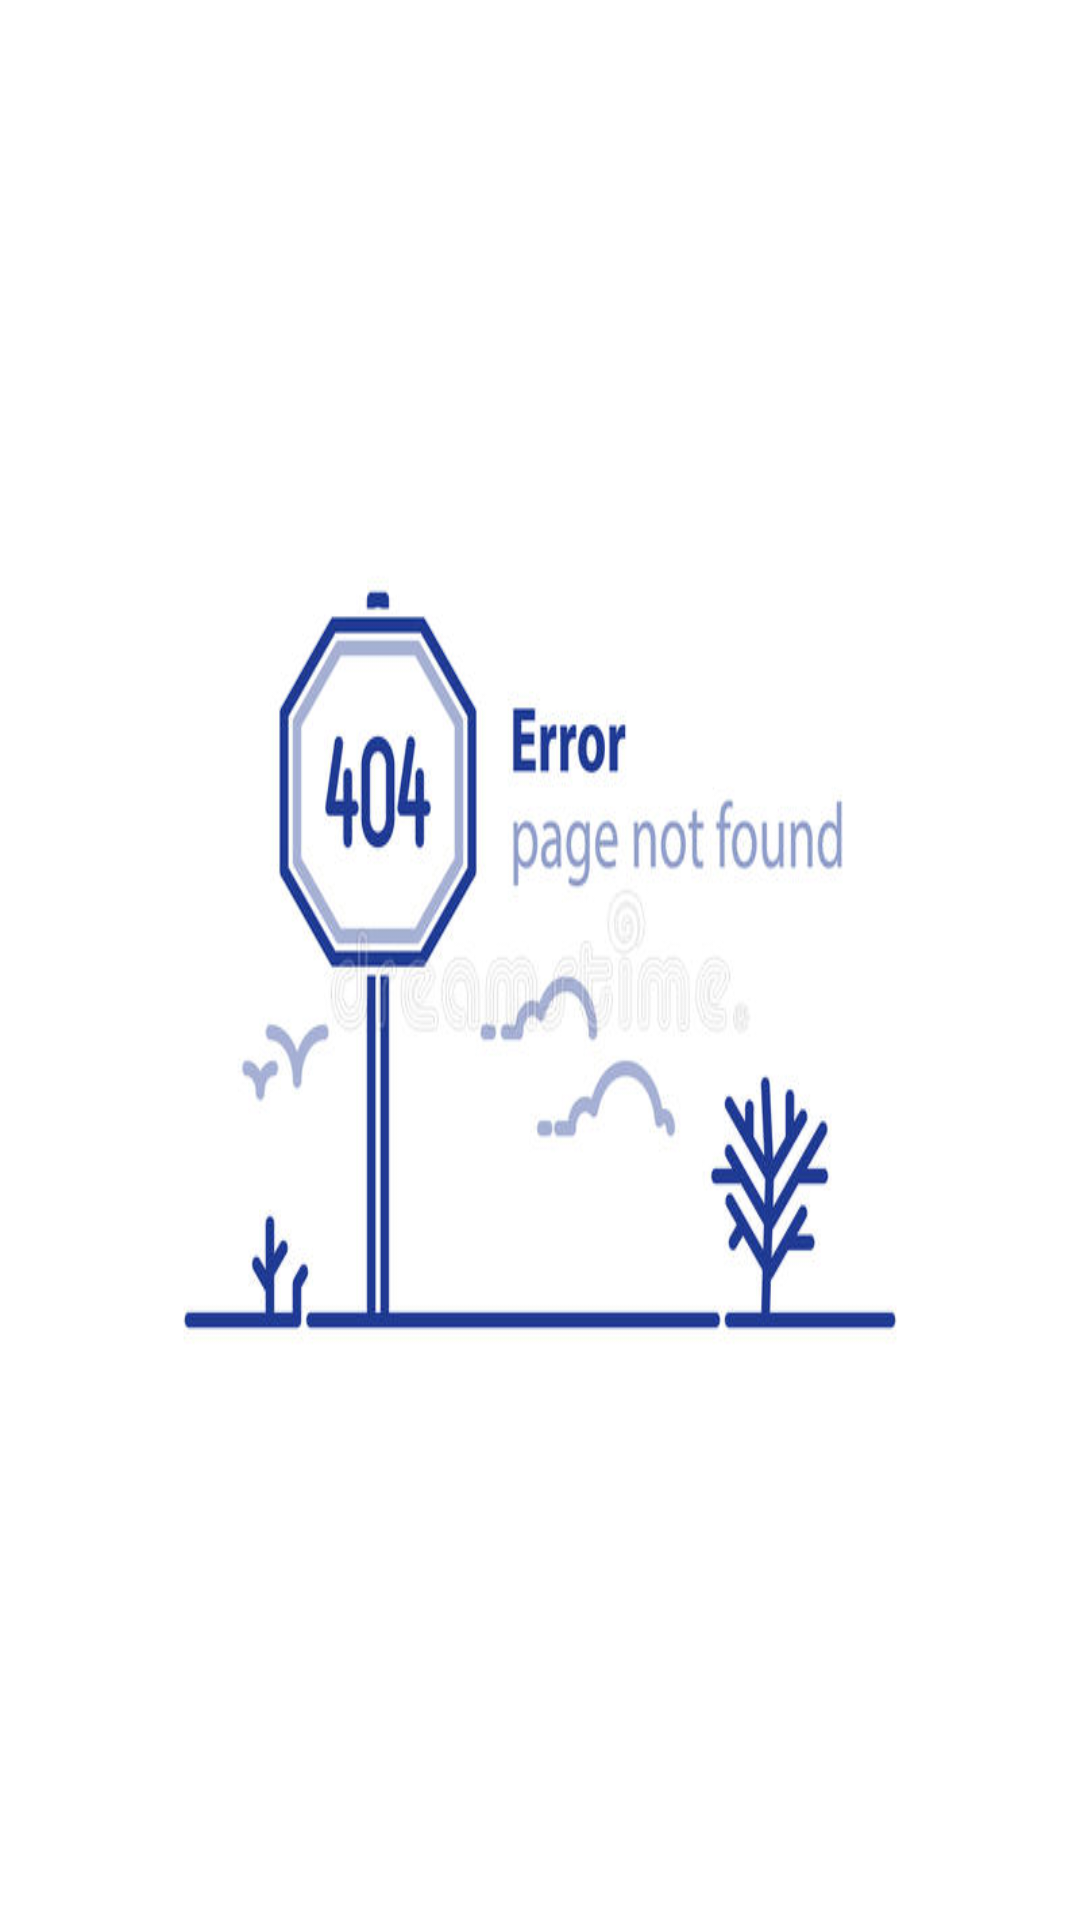

Produce the Android XML layout that renders to this screen, including the resource entries it uses.
<!-- AndroidManifest.xml: application theme AppTheme.NoActionBar -->
<!-- res/layout/not_found.xml -->
<?xml version="1.0" encoding="utf-8"?>
<RelativeLayout
    xmlns:android="http://schemas.android.com/apk/res/android" android:layout_width="match_parent"
    android:background="@drawable/notfound"
    android:layout_height="match_parent">

</RelativeLayout>
<!-- resources referenced by this layout -->
<resources>
  <!-- drawable notfound: jpg bitmap (drawable, 31077 bytes) -->
  <style name="AppTheme.NoActionBar">
          <item name="windowActionBar">false</item>
          <item name="windowNoTitle">true</item>
      </style>
</resources>
